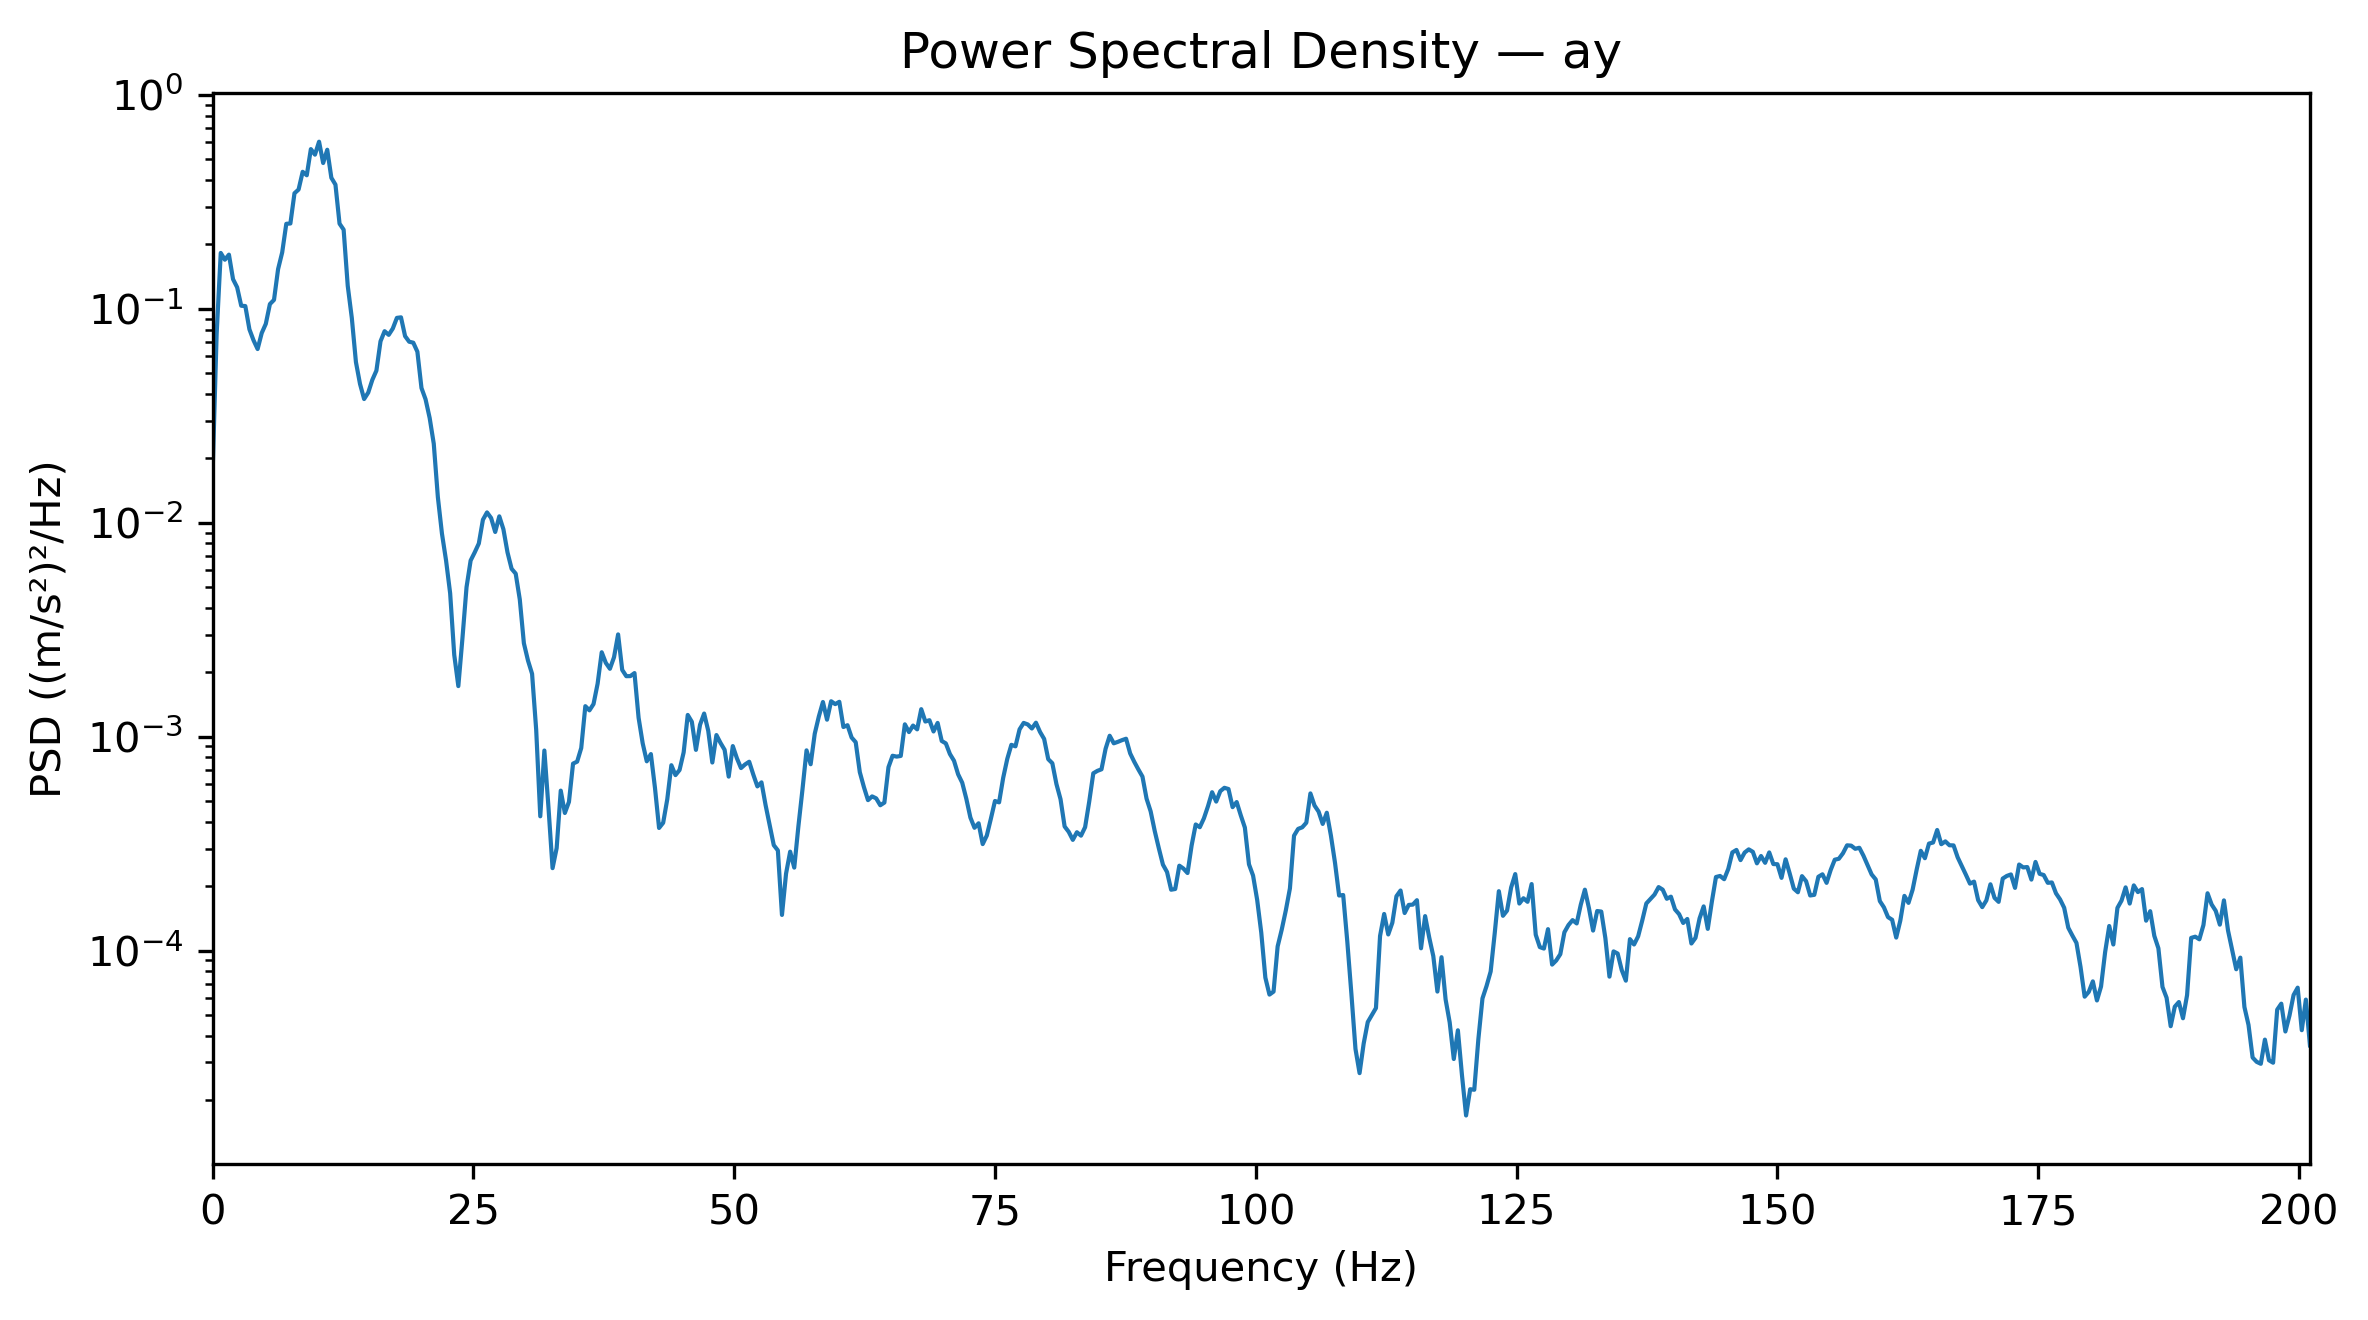

The table this chart was drawn from, first rows:
Frequency_Hz, PSD_(m_s2)^2_per_Hz
0.0, 0.01675
0.3927, 0.07644
0.7854, 0.1826
1.178, 0.1697
1.571, 0.1792
1.963, 0.1376
2.356, 0.1261
2.749, 0.1034
3.141, 0.1031
3.534, 0.08022
3.927, 0.07132
4.319, 0.06488
4.712, 0.07704
5.105, 0.08509
5.497, 0.1053
5.89, 0.1101
6.283, 0.1534
6.675, 0.1836
7.068, 0.2498
7.461, 0.2507
7.854, 0.347
8.246, 0.3612
8.639, 0.4371
9.032, 0.4213
9.424, 0.5582
9.817, 0.5259
10.21, 0.6046
10.6, 0.4805
10.99, 0.5544
11.39, 0.41
11.78, 0.3809
12.17, 0.2502
12.57, 0.2345
12.96, 0.1282
13.35, 0.09048
13.74, 0.05639
14.14, 0.04454
14.53, 0.03788
14.92, 0.04059
15.31, 0.04655
15.71, 0.05144
16.1, 0.0705
16.49, 0.07864
16.89, 0.07559
17.28, 0.08091
17.67, 0.09074
18.06, 0.09126
18.46, 0.07455
18.85, 0.07021
19.24, 0.06947
19.63, 0.06306
20.03, 0.04266
20.42, 0.03776
20.81, 0.03089
21.2, 0.02342
21.6, 0.01318
21.99, 0.008897
22.38, 0.006664
22.78, 0.004681
23.17, 0.002411
... 453 more rows
